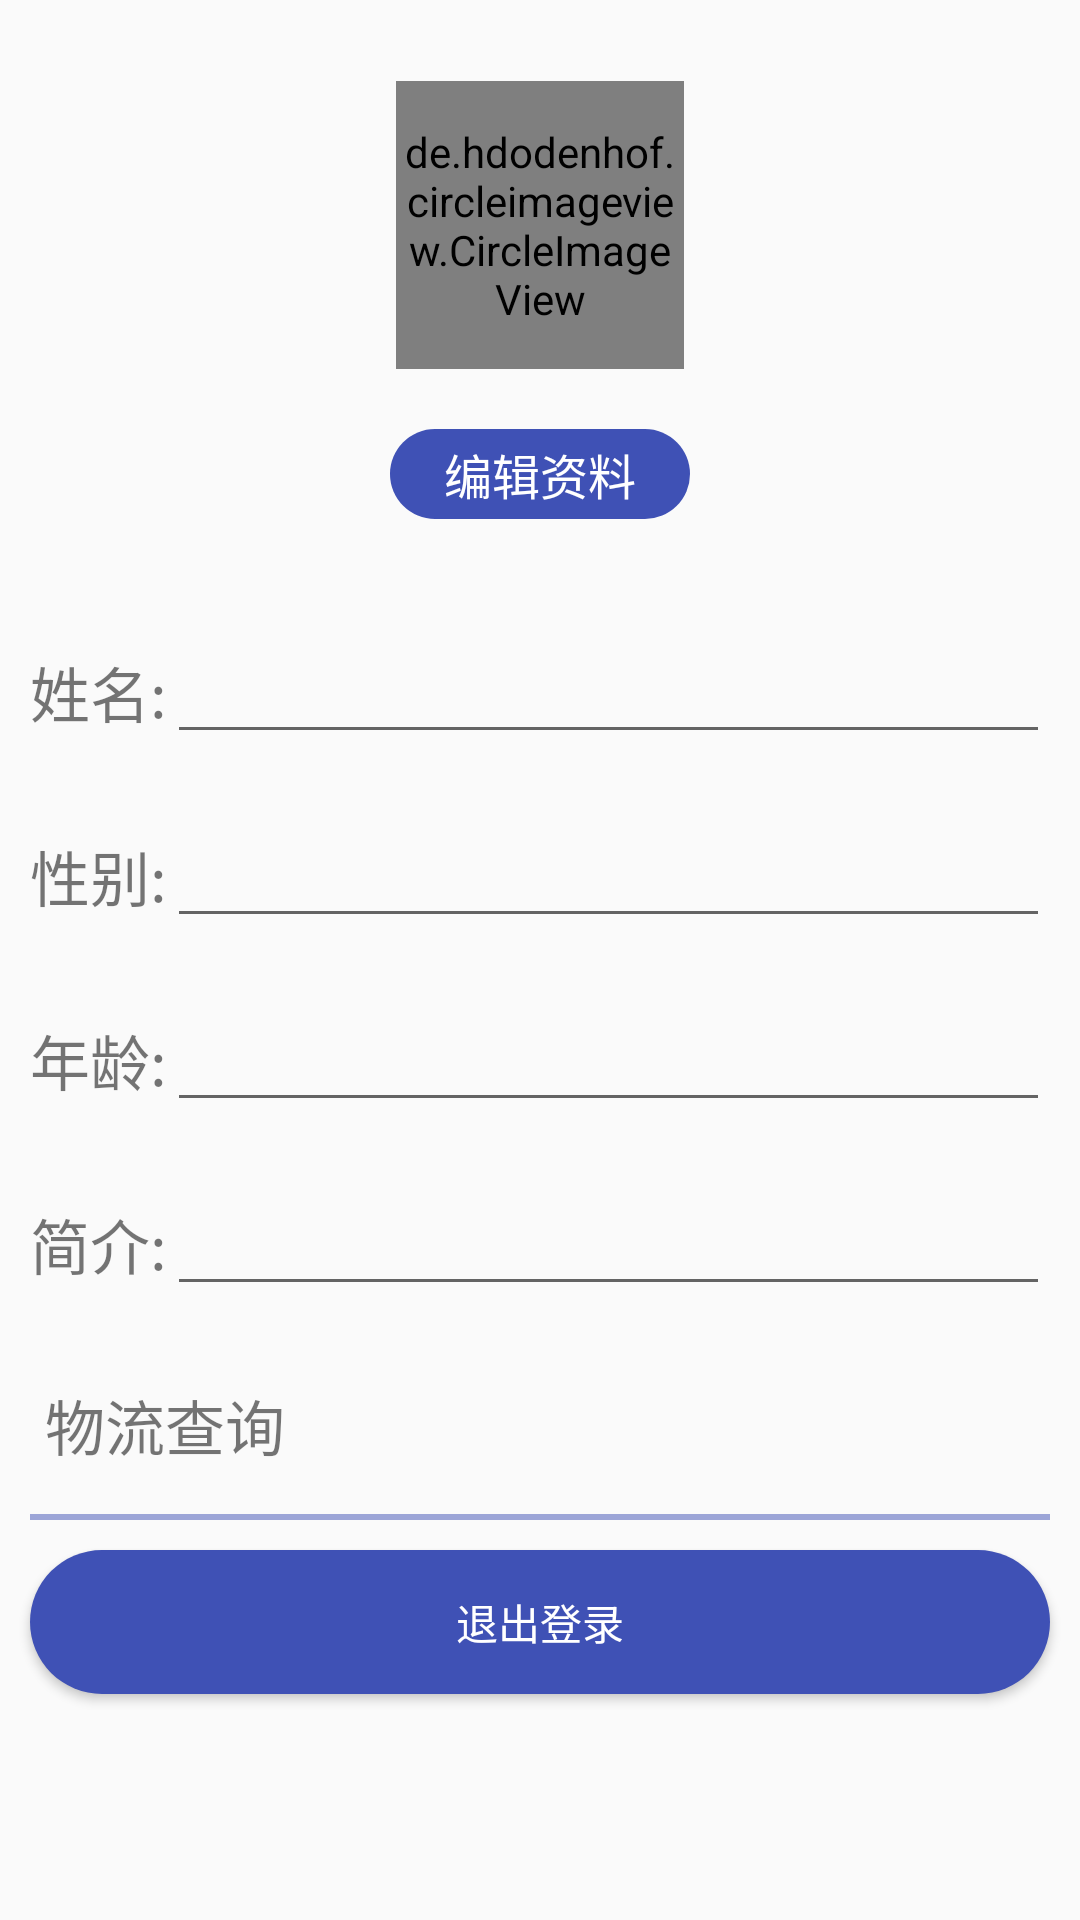

The Android layout XML behind this screen, and the referenced resources:
<!-- AndroidManifest.xml: application theme AppTheme -->
<!-- res/layout/fragment_user.xml -->
<?xml version="1.0" encoding="utf-8"?>
<ScrollView
        xmlns:android="http://schemas.android.com/apk/res/android"
        xmlns:app="http://schemas.android.com/apk/res-auto"
        android:layout_width="match_parent"
        android:layout_height="match_parent">

    <LinearLayout
            android:layout_width="match_parent"
            android:layout_height="match_parent"
            android:orientation="vertical">

        <LinearLayout
                android:layout_width="match_parent"
                android:layout_height="200dp"
                android:background="@drawable/user_frgament_bg"
                android:gravity="center"
                android:orientation="vertical">

            <de.hdodenhof.circleimageview.CircleImageView
                    xmlns:app="http://schemas.android.com/apk/res-auto"
                    android:id="@+id/profile_image"
                    android:layout_width="96dp"
                    android:layout_height="96dp"
                    android:src="@drawable/add_pic"
                    app:civ_border_width="2dp"
                    app:civ_border_color="#FF000000"/>

            <TextView
                    android:id="@+id/edit_user"
                    android:layout_width="100dp"
                    android:layout_height="30dp"
                    android:layout_marginTop="20dp"
                    android:background="@drawable/button_bg"
                    android:gravity="center"
                    android:text="编辑资料"
                    android:textColor="@android:color/white"
                    android:textSize="16sp"/>

        </LinearLayout>

        
        <LinearLayout
                android:layout_width="match_parent"
                android:layout_height="wrap_content"
                android:orientation="horizontal"
                android:padding="10dp">

            <TextView
                    android:layout_width="wrap_content"
                    android:layout_height="wrap_content"
                    android:text="姓名:"
                    android:textSize="20dp"/>

            <EditText
                    android:id="@+id/et_username"
                    android:layout_width="match_parent"
                    android:layout_height="wrap_content"
                    android:textColor="@color/colorPrimary"/>

        </LinearLayout>

        
        <LinearLayout
                android:layout_width="match_parent"
                android:layout_height="wrap_content"
                android:orientation="horizontal"
                android:padding="10dp">

            <TextView
                    android:layout_width="wrap_content"
                    android:layout_height="wrap_content"
                    android:text="性别:"
                    android:textSize="20dp"/>

            <EditText
                    android:id="@+id/et_sex"
                    android:layout_width="match_parent"
                    android:layout_height="wrap_content"
                    android:textColor="@color/colorPrimary"/>

        </LinearLayout>

        

        <LinearLayout
                android:layout_width="match_parent"
                android:layout_height="wrap_content"
                android:orientation="horizontal"
                android:padding="10dp">

            <TextView
                    android:layout_width="wrap_content"
                    android:layout_height="wrap_content"
                    android:text="年龄:"
                    android:textSize="20dp"/>

            <EditText
                    android:id="@+id/et_age"
                    android:layout_width="match_parent"
                    android:layout_height="wrap_content"
                    android:textColor="@color/colorPrimary"/>

        </LinearLayout>


        

        <LinearLayout
                android:layout_width="match_parent"
                android:layout_height="wrap_content"
                android:orientation="horizontal"
                android:padding="10dp">

            <TextView
                    android:layout_width="wrap_content"
                    android:layout_height="wrap_content"
                    android:text="简介:"
                    android:textSize="20dp"/>

            <EditText
                    android:id="@+id/et_desc"
                    android:layout_width="match_parent"
                    android:layout_height="wrap_content"
                    android:textColor="@color/colorPrimary"/>

        </LinearLayout>

        <Button
                android:id="@+id/btn_update_ok"
                android:layout_width="match_parent"
                android:layout_height="wrap_content"
                android:layout_margin="10dp"
                android:background="@drawable/button_bg"
                android:text="确定修改"
                android:textColor="@android:color/white"
                android:visibility="gone"/>

        <TextView
                android:id="@+id/tv_courier"
                android:layout_width="match_parent"
                android:layout_height="wrap_content"
                android:layout_margin="15dp"
                android:text="物流查询"
                android:textSize="20dp"/>

        <View
                android:layout_width="match_parent"
                android:layout_height="1dp"
                android:layout_marginLeft="10dp"
                android:layout_marginRight="10dp"
                android:alpha="0.5"
                android:background="@color/colorPrimary"/>

        <View
                android:layout_width="match_parent"
                android:layout_height="1dp"
                android:layout_marginLeft="10dp"
                android:layout_marginRight="10dp"
                android:alpha="0.5"
                android:background="@color/colorPrimary"/>

        <Button
                android:id="@+id/btn_exit_user"
                android:layout_width="match_parent"
                android:layout_height="wrap_content"
                android:layout_margin="10dp"
                android:background="@drawable/button_bg"
                android:text="退出登录"
                android:textColor="@android:color/white"/>

    </LinearLayout>
</ScrollView>
<!-- resources referenced by this layout -->
<resources>
  <color name="colorPrimary">#3F51B5</color>
  <!-- drawable button_bg (drawable) -->
  <?xml version="1.0" encoding="utf-8"?>
  <shape xmlns:android="http://schemas.android.com/apk/res/android">
          <solid android:color="@color/colorPrimary" />
          <corners android:radius="30dp"/>
  </shape>
  <style name="AppTheme" parent="Theme.AppCompat.Light.DarkActionBar">
          
          <item name="colorPrimary">@color/colorPrimary</item>
          <item name="colorPrimaryDark">@color/colorPrimaryDark</item>
          <item name="colorAccent">@color/colorAccent</item>
      </style>
  <color name="colorPrimaryDark">#303F9F</color>
  <color name="colorAccent">#FF4081</color>
</resources>
